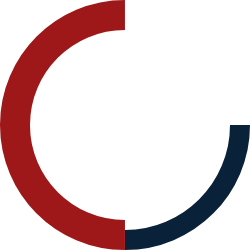
t = 0.00 s
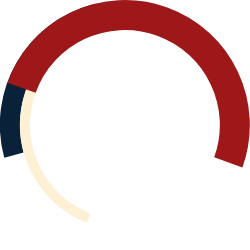
t = 0.32 s
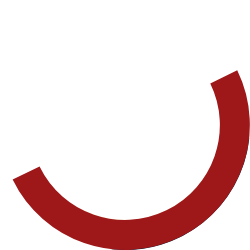
t = 0.67 s
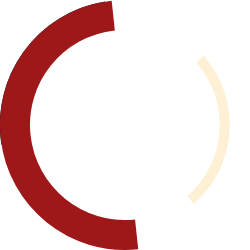
t = 0.99 s
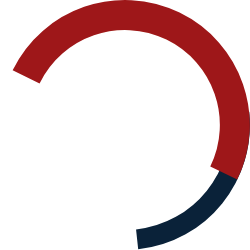
t = 1.33 s
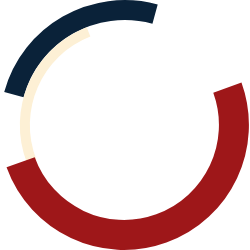
t = 1.67 s

The animated SVG that drew these frames (rendered in a browser with its animation timeline set to each time). Animation: 12 SMIL elements (animateTransform=12); one cycle of 2.00 s, repeats indefinitely.

<?xml version="1.0" encoding="utf-8"?><svg id="loadinganims" image-rendering="auto" baseProfile="basic" version="1.1" x="0px" y="0px" width="250" height="250" xmlns="http://www.w3.org/2000/svg" xmlns:xlink="http://www.w3.org/1999/xlink"><g id="Scene-1" overflow="visible"><g id="blued" transform="translate(124.95 125)"><animateTransform attributeName="transform" additive="replace" type="translate" repeatCount="indefinite" dur="2s" keyTimes="0;.01699;.017;.03299;.033;.04999;.05;.06699;.067;.08299;.083;.09999;.1;.11699;.117;.13299;.133;.14999;.15;.16699;.167;.18299;.183;.19999;.2;.21699;.217;.23299;.233;.24999;.25;.26699;.267;.28299;.283;.29999;.3;.31699;.317;.33299;.333;.34999;.35;.36699;.367;.38299;.383;.39999;.4;.41699;.417;.43299;.433;.44999;.45;.46699;.467;.48299;.483;.49999;.5;.51699;.517;.53299;.533;.54999;.55;.56699;.567;.58299;.583;.59999;.6;.61699;.617;.63299;.633;.64999;.65;.66699;.667;.68299;.683;.69999;.7;.71699;.717;.73299;.733;.74999;.75;.76699;.767;.78299;.783;.79999;.8;.81699;.817;.83299;.833;.84999;.85;.86699;.867;.88299;.883;.89999;.9;.91699;.917;.93299;.933;.94999;.95;.96699;.967;.98299;.983;1" values="124.95,125;124.95,125;124.997,125.016;124.997,125.016;124.98,125.06;124.98,125.06;124.888,125.07;124.888,125.07;124.941,125.079;124.941,125.079;124.899,125.001;124.899,125.001;124.93,125.064;124.93,125.064;124.987,125.082;124.987,125.082;124.961,124.936;124.961,124.936;124.961,124.935;124.961,124.935;124.942,125.055;124.942,125.055;124.957,125.029;124.957,125.029;124.907,124.97;124.907,124.97;125.045,125.008;125.045,125.008;125.01,124.987;125.01,124.987;124.992,125.004;124.992,125.004;124.977,125.015;124.977,125.015;124.9,124.95;124.9,124.95;124.95,125;124.95,125;125.02,125.087;125.02,125.087;124.984,125.104;124.984,125.104;124.97,125.087;124.97,125.087;124.919,125.057;124.919,125.057;125.036,125.039;125.036,125.039;124.927,125.088;124.927,125.088;124.893,125.006;124.893,125.006;124.968,125.038;124.968,125.038;124.956,125.034;124.956,125.034;124.963,125.01;124.963,125.01;124.915,124.991;124.915,124.991;124.933,125.014;124.933,125.014;124.937,125.058;124.937,125.058;125.054,125.007;125.054,125.007;124.922,124.995;124.922,124.995;124.956,124.943;124.956,124.943;125.038,124.977;125.038,124.977;125.037,124.998;125.037,124.998;125.004,125.04;125.004,125.04;125.057,125.066;125.057,125.066;125.005,125.039;125.005,125.039;124,125.01;124,125.01;125.036,125.051;125.036,125.051;124.928,125.058;124.928,125.058;124.965,125.027;124.965,125.027;124.954,125.042;124.954,125.042;124.877,125.097;124.877,125.097;124.916,125.069;124.916,125.069;124.914,124.977;124.914,124.977;124.979,125.007;124.979,125.007;125.005,124.992;125.005,124.992;124.968,125.086;124.968,125.086;124.997,125.024;124.997,125.024;125.001,124.998;125.001,124.998;125.014,124.93;125.014,124.93;124.951,124.949;124.951,124.949;125.031,124.977;125.031,124.977;124.991,124.979;124.991,124.979;125.039,125.07;125.039,125.07;125.013,125.032;125.013,125.032;124.95,125;124.95,125" calcMode="discrete"/><animateTransform attributeName="transform" additive="sum" type="rotate" repeatCount="indefinite" dur="2s" keyTimes="0;.01699;.017;.03299;.033;.04999;.05;.06699;.067;.08299;.083;.09999;.1;.11699;.117;.13299;.133;.14999;.15;.16699;.167;.18299;.183;.19999;.2;.21699;.217;.23299;.233;.24999;.25;.26699;.267;.28299;.283;.29999;.3;.31699;.317;.33299;.333;.34999;.35;.36699;.367;.38299;.383;.39999;.4;.41699;.417;.43299;.433;.44999;.45;.46699;.467;.48299;.483;.49999;.5;.51699;.517;.53299;.533;.54999;.55;.56699;.567;.58299;.583;.59999;.6;.61699;.617;.63299;.633;.64999;.65;.66699;.667;.68299;.683;.69999;.7;.71699;.717;.73299;.733;.74999;.75;.76699;.767;.78299;.783;.79999;.8;.81699;.817;.83299;.833;.84999;.85;.86699;.867;.88299;.883;.89999;.9;.91699;.917;.93299;.933;.94999;.95;.96699;.967;.98299;.983;1" values="0,0,0;0,0,0;18.305,0,0;18.305,0,0;36.61,0,0;36.61,0,0;54.915,0,0;54.915,0,0;73.22,0,0;73.22,0,0;91.525,0,0;91.525,0,0;109.831,0,0;109.831,0,0;128.136,0,0;128.136,0,0;146.441,0,0;146.441,0,0;164.746,0,0;164.746,0,0;-176.95,0,0;-176.95,0,0;-158.645,0,0;-158.645,0,0;-140.339,0,0;-140.339,0,0;-122.034,0,0;-122.034,0,0;-103.729,0,0;-103.729,0,0;-85.424,0,0;-85.424,0,0;-67.12,0,0;-67.12,0,0;-48.814,0,0;-48.814,0,0;-30.509,0,0;-30.509,0,0;-12.203,0,0;-12.203,0,0;6.102,0,0;6.102,0,0;24.407,0,0;24.407,0,0;42.711,0,0;42.711,0,0;61.018,0,0;61.018,0,0;79.322,0,0;79.322,0,0;97.627,0,0;97.627,0,0;115.932,0,0;115.932,0,0;134.237,0,0;134.237,0,0;152.543,0,0;152.543,0,0;170.847,0,0;170.847,0,0;-170.847,0,0;-170.847,0,0;-152.543,0,0;-152.543,0,0;-134.237,0,0;-134.237,0,0;-115.932,0,0;-115.932,0,0;-97.627,0,0;-97.627,0,0;-79.322,0,0;-79.322,0,0;-61.018,0,0;-61.018,0,0;-42.711,0,0;-42.711,0,0;-24.407,0,0;-24.407,0,0;-6.102,0,0;-6.102,0,0;12.203,0,0;12.203,0,0;30.509,0,0;30.509,0,0;48.814,0,0;48.814,0,0;67.12,0,0;67.12,0,0;85.424,0,0;85.424,0,0;103.729,0,0;103.729,0,0;122.034,0,0;122.034,0,0;140.339,0,0;140.339,0,0;158.645,0,0;158.645,0,0;176.95,0,0;176.95,0,0;-164.746,0,0;-164.746,0,0;-146.441,0,0;-146.441,0,0;-128.136,0,0;-128.136,0,0;-109.831,0,0;-109.831,0,0;-91.525,0,0;-91.525,0,0;-73.22,0,0;-73.22,0,0;-54.915,0,0;-54.915,0,0;-36.61,0,0;-36.61,0,0;-18.305,0,0;-18.305,0,0;0,0,0;0,0,0" calcMode="discrete"/><animateTransform attributeName="transform" additive="sum" type="scale" repeatCount="indefinite" dur="2s" keyTimes="0;.01699;.017;.03299;.033;.06699;.067;.08299;.083;.09999;.1;.11699;.117;.14999;.15;.16699;.167;.18299;.183;.19999;.2;.23299;.233;.24999;.25;.26699;.267;.28299;.283;.29999;.3;.33299;.333;.34999;.35;.36699;.367;.38299;.383;.41699;.417;.43299;.433;.44999;.45;.46699;.467;.53299;.533;.54999;.55;.56699;.567;.58299;.583;.61699;.617;.63299;.633;.64999;.65;.66699;.667;.69999;.7;.71699;.717;.73299;.733;.74999;.75;.76699;.767;.79999;.8;.81699;.817;.83299;.833;.84999;.85;.88299;.883;.89999;.9;.91699;.917;.93299;.933;.96699;.967;.98299;.983;1" values="1,1;1,1;1,.999;1,.999;.998,.998;.998,.998;1,.999;1,.999;1,1;1,1;1,.999;1,.999;.998,.998;.998,.998;1,.999;1,.999;1,1;1,1;1,.999;1,.999;.998,.998;.998,.998;1,.999;1,.999;1,1;1,1;1,.999;1,.999;.998,.998;.998,.998;1,.999;1,.999;1,1;1,1;1,.999;1,.999;.998,.998;.998,.998;1,.999;1,.999;1,1;1,1;1,.999;1,.999;.998,.998;.998,.998;1,.999;1,.999;.998,.998;.998,.998;1,.999;1,.999;1,1;1,1;1,.999;1,.999;.998,.998;.998,.998;1,.999;1,.999;1,1;1,1;1,.999;1,.999;.998,.998;.998,.998;1,.999;1,.999;1,1;1,1;1,.999;1,.999;.998,.998;.998,.998;1,.999;1,.999;1,1;1,1;1,.999;1,.999;.998,.998;.998,.998;1,.999;1,.999;1,1;1,1;1,.999;1,.999;.998,.998;.998,.998;1,.999;1,.999;1,1;1,1" calcMode="discrete"/><animateTransform attributeName="transform" additive="sum" type="translate" repeatCount="indefinite" dur="2s" keyTimes="0;.01699;.017;.03299;.033;.04999;.05;.06699;.067;.08299;.083;.11699;.117;.13299;.133;.14999;.15;.16699;.167;.18299;.183;.19999;.2;.21699;.217;.23299;.233;.24999;.25;.26699;.267;.28299;.283;.31699;.317;.33299;.333;.34999;.35;.36699;.367;.38299;.383;.39999;.4;.41699;.417;.43299;.433;.44999;.45;.46699;.467;.48299;.483;.49999;.5;.51699;.517;.53299;.533;.54999;.55;.56699;.567;.58299;.583;.59999;.6;.61699;.617;.63299;.633;.64999;.65;.66699;.667;.68299;.683;.69999;.7;.71699;.717;.73299;.733;.74999;.75;.76699;.767;.78299;.783;.79999;.8;.81699;.817;.84999;.85;.86699;.867;.88299;.883;.91699;.917;.93299;.933;.94999;.95;.96699;.967;.98299;.983;1" values="0,0;0,0;-.05,0;-.05,0;-.1,0;-.1,0;-.05,-.05;-.05,-.05;-.15,.05;-.15,.05;-.05,.05;-.05,.05;-.05,.15;-.05,.15;.1,.05;.1,.05;.05,.05;.05,.05;.1,.15;.1,.15;.1,.1;.1,.1;.05,.05;.05,.05;.1,-.05;.1,-.05;.05,-.05;.05,-.05;.1,-.05;.1,-.05;.05,-.05;.05,-.05;0,0;0,0;-.05,-.1;-.05,-.1;-.05,-.15;-.05,-.15;-.1,-.05;-.1,-.05;-.05,-.1;-.05,-.1;-.1,.1;-.1,.1;-.15,.05;-.15,.05;-.05,.05;-.05,.05;-.05,.1;-.05,.1;.05,.1;.05,.1;.05,.15;.05,.15;.05,.1;.05,.1;.1,.1;.1,.1;.15,.1;.15,.1;.15,0;.15,0;.05,0;.05,0;.05,-.05;.05,-.05;.05,-.15;.05,-.15;0,-.1;0,-.1;-.05,-.1;-.05,-.1;-.05,-.15;-.05,-.15;-.1,-.05;-.1,-.05;-.05,0;-.05,0;-.1,0;-.1,0;-.1,-.05;-.1,-.05;-.05,.05;-.05,.05;-.05,.1;-.05,.1;-.1,0;-.1,0;-.05,.05;-.05,.05;0,.1;0,.1;.1,.1;.1,.1;.15,.1;.15,.1;.15,.05;.15,.05;.1,-.05;.1,-.05;.05,-.05;.05,-.05;.05,-.1;.05,-.1;0,-.05;0,-.05;0,-.15;0,-.15;-.05,-.05;-.05,-.05;0,0;0,0" calcMode="discrete"/><path id="Layer3_0_1_STROKES" stroke="#0A2239" stroke-width="20" stroke-linejoin="miter" stroke-linecap="butt" stroke-miterlimit="10" fill="none" d="M0 115Q23.4 115 44.8 105.95 65.45 97.25 81.35 81.3 97.3 65.4 106 44.75 115.05 23.4 115.05 0"/></g><g id="whited" transform="matrix(-1 0 0 -1 124.95 125)"><animateTransform attributeName="transform" additive="replace" type="translate" repeatCount="indefinite" dur="2s" keyTimes="0;.01699;.017;.03299;.033;.04999;.05;.06699;.067;.08299;.083;.09999;.1;.11699;.117;.13299;.133;.14999;.15;.16699;.167;.18299;.183;.19999;.2;.21699;.217;.23299;.233;.24999;.25;.26699;.267;.28299;.283;.29999;.3;.31699;.317;.33299;.333;.34999;.35;.36699;.367;.38299;.383;.39999;.4;.41699;.417;.43299;.433;.44999;.45;.46699;.467;.48299;.483;.49999;.5;.51699;.517;.53299;.533;.54999;.55;.56699;.567;.58299;.583;.59999;.6;.61699;.617;.63299;.633;.64999;.65;.66699;.667;.68299;.683;.69999;.7;.71699;.717;.73299;.733;.74999;.75;.76699;.767;.78299;.783;.79999;.8;.81699;.817;.83299;.833;.84999;.85;.86699;.867;.88299;.883;.89999;.9;.91699;.917;.93299;.933;.94999;.95;.96699;.967;.98299;.983;1" values="124.95,125;124.95,125;125.006,124.986;125.006,124.986;125.038,125.081;125.038,125.081;124.996,124.981;124.996,124.981;124.95,125;124.95,125;125.009,124.978;125.009,124.978;124.972,125.02;124.972,125.02;125.02,125.039;125.02,125.039;125.037,124.998;125.037,124.998;124.96,125.011;124.96,125.011;125.047,124.973;125.047,124.973;125.039,125.01;125.039,125.01;124.951,124.949;124.951,124.949;125.007,124.934;125.007,124.934;125.01,124.969;125.01,124.969;125.037,124.97;125.037,124.97;125.045,125.008;125.045,125.008;125.041,124.913;125.041,124.913;124.973,124.968;124.973,124.968;124.871,124.991;124.871,124.991;124.937,125.058;124.937,125.058;124.897,124.967;124.897,124.967;124.938,125.009;124.938,125.009;124.942,125.004;124.942,125.004;125.005,124.992;125.005,124.992;124.917,124.989;124.917,124.989;124.916,124.997;124.916,124.997;124.938,125.018;124.938,125.018;124.961,124.936;124.961,124.936;124.966,124.975;124.966,124.975;124.925,125.066;124.925,125.066;124.956,125.047;124.956,125.047;124.968,125.038;124.968,125.038;124.932,125.063;124.932,125.063;124.881,125.057;124.881,125.057;124.945,125.055;124.945,125.055;124.954,125.042;124.954,125.042;124.959,125.038;124.959,125.038;124.934,125.094;124.934,125.094;124.985,124.993;124.985,124.993;124.888,125.07;124.888,125.07;124.954,125.04;124.954,125.04;124.913,125.091;124.913,125.091;124.923,125.042;124.923,125.042;124.97,125.087;124.97,125.087;125.015,125.089;125.015,125.089;124.941,125.007;124.941,125.007;124.947,125.051;124.947,125.051;125.005,125.039;125.005,125.039;125.022,125.085;125.022,125.085;125.011,125.01;125.011,125.01;125.018,125.02;125.018,125.02;125.039,125.07;125.039,125.07;125.018,125.092;125.018,125.092;124.998,125.001;124.998,125.001;125.018,124.932;125.018,124.932;124.977,125.015;124.977,125.015;124.97,125.073;124.97,125.073;124.986,125.012;124.986,125.012;125,125;125,125" calcMode="discrete"/><animateTransform attributeName="transform" additive="sum" type="rotate" repeatCount="indefinite" dur="2s" keyTimes="0;.01699;.017;.03299;.033;.04999;.05;.06699;.067;.08299;.083;.09999;.1;.11699;.117;.13299;.133;.14999;.15;.16699;.167;.18299;.183;.19999;.2;.21699;.217;.23299;.233;.24999;.25;.26699;.267;.28299;.283;.29999;.3;.31699;.317;.33299;.333;.34999;.35;.36699;.367;.38299;.383;.39999;.4;.41699;.417;.43299;.433;.44999;.45;.46699;.467;.48299;.483;.49999;.5;.51699;.517;.53299;.533;.54999;.55;.56699;.567;.58299;.583;.59999;.6;.61699;.617;.63299;.633;.64999;.65;.66699;.667;.68299;.683;.69999;.7;.71699;.717;.73299;.733;.74999;.75;.76699;.767;.78299;.783;.79999;.8;.81699;.817;.83299;.833;.84999;.85;.86699;.867;.88299;.883;.89999;.9;.91699;.917;.93299;.933;.94999;.95;.96699;.967;.98299;.983;1" values="180,0,0;180,0,0;172.373,0,0;172.373,0,0;164.746,0,0;164.746,0,0;157.12,0,0;157.12,0,0;149.491,0,0;149.491,0,0;141.864,0,0;141.864,0,0;134.237,0,0;134.237,0,0;126.61,0,0;126.61,0,0;118.982,0,0;118.982,0,0;111.355,0,0;111.355,0,0;103.729,0,0;103.729,0,0;96.102,0,0;96.102,0,0;88.475,0,0;88.475,0,0;80.847,0,0;80.847,0,0;73.22,0,0;73.22,0,0;65.593,0,0;65.593,0,0;57.966,0,0;57.966,0,0;50.339,0,0;50.339,0,0;42.711,0,0;42.711,0,0;35.085,0,0;35.085,0,0;27.457,0,0;27.457,0,0;19.831,0,0;19.831,0,0;12.203,0,0;12.203,0,0;4.576,0,0;4.576,0,0;-3.05,0,0;-3.05,0,0;-10.678,0,0;-10.678,0,0;-18.305,0,0;-18.305,0,0;-25.932,0,0;-25.932,0,0;-33.559,0,0;-33.559,0,0;-41.186,0,0;-41.186,0,0;-48.814,0,0;-48.814,0,0;-56.441,0,0;-56.441,0,0;-64.068,0,0;-64.068,0,0;-71.695,0,0;-71.695,0,0;-79.322,0,0;-79.322,0,0;-86.95,0,0;-86.95,0,0;-94.576,0,0;-94.576,0,0;-102.203,0,0;-102.203,0,0;-109.831,0,0;-109.831,0,0;-117.457,0,0;-117.457,0,0;-125.085,0,0;-125.085,0,0;-132.711,0,0;-132.711,0,0;-140.339,0,0;-140.339,0,0;-147.966,0,0;-147.966,0,0;-155.593,0,0;-155.593,0,0;-163.22,0,0;-163.22,0,0;-170.847,0,0;-170.847,0,0;-178.475,0,0;-178.475,0,0;173.898,0,0;173.898,0,0;166.271,0,0;166.271,0,0;158.645,0,0;158.645,0,0;151.017,0,0;151.017,0,0;143.39,0,0;143.39,0,0;135.763,0,0;135.763,0,0;128.136,0,0;128.136,0,0;120.509,0,0;120.509,0,0;112.88,0,0;112.88,0,0;105.254,0,0;105.254,0,0;97.627,0,0;97.627,0,0;90,0,0;90,0,0" calcMode="discrete"/><animateTransform attributeName="transform" additive="sum" type="scale" repeatCount="indefinite" dur="2s" keyTimes="0;.03299;.033;.08299;.083;.13299;.133;.18299;.183;.21699;.217;.26699;.267;.33299;.333;.38299;.383;.41699;.417;.46699;.467;.53299;.533;.58299;.583;.61699;.617;.66699;.667;.73299;.733;.78299;.783;.81699;.817;.86699;.867;.91699;.917;.96699;.967;1" values="1,1;1,1;1,.999;1,.999;.998,.998;.998,.998;1,.999;1,.999;1,1;1,1;1,.999;1,.999;.998,.998;.998,.998;1,.999;1,.999;1,1;1,1;1,.999;1,.999;.998,.998;.998,.998;1,.999;1,.999;1,1;1,1;1,.999;1,.999;.998,.998;.998,.998;1,.999;1,.999;1,1;1,1;1,.999;1,.999;.998,.998;.998,.998;1,.999;1,.999;1,1;1,1" calcMode="discrete"/><animateTransform attributeName="transform" additive="sum" type="translate" repeatCount="indefinite" dur="2s" keyTimes="0;.01699;.017;.03299;.033;.04999;.05;.06699;.067;.08299;.083;.09999;.1;.11699;.117;.13299;.133;.14999;.15;.16699;.167;.18299;.183;.19999;.2;.21699;.217;.24999;.25;.28299;.283;.29999;.3;.31699;.317;.33299;.333;.34999;.35;.36699;.367;.38299;.383;.39999;.4;.41699;.417;.43299;.433;.44999;.45;.46699;.467;.48299;.483;.51699;.517;.54999;.55;.56699;.567;.58299;.583;.59999;.6;.61699;.617;.63299;.633;.64999;.65;.66699;.667;.68299;.683;.69999;.7;.71699;.717;.73299;.733;.74999;.75;.76699;.767;.78299;.783;.79999;.8;.81699;.817;.83299;.833;.84999;.85;.86699;.867;.88299;.883;.89999;.9;.91699;.917;.93299;.933;.94999;.95;.98299;.983;1" values="0,0;0,0;.1,.05;.1,.05;.05,.15;.05,.15;.05,0;.05,0;0,0;0,0;.1,.05;.1,.05;0,.1;0,.1;0,.15;0,.15;0,.1;0,.1;-.1,.05;-.1,.05;0,.1;0,.1;-.1,.1;-.1,.1;-.05,.05;-.05,.05;-.05,.1;-.05,.1;-.1,.05;-.1,.05;-.1,.1;-.1,.1;-.1,0;-.1,0;0,-.05;0,-.05;-.15,-.1;-.15,-.1;-.05,0;-.05,0;-.05,-.05;-.05,-.05;-.05,-.1;-.05,-.1;-.15,-.1;-.15,-.1;-.05,-.1;-.05,-.1;0,-.05;0,-.05;-.05,-.1;-.05,-.1;-.1,-.05;-.1,-.05;0,-.1;0,-.1;.05,-.1;.05,-.1;.05,-.05;.05,-.05;.1,-.05;.1,-.05;.1,-.1;.1,-.1;.05,-.1;.05,-.1;.05,-.05;.05,-.05;.1,0;.1,0;.1,-.1;.1,-.1;.05,.05;.05,.05;.1,-.05;.1,-.05;.1,.1;.1,.1;0,.05;0,.05;.1,.05;.1,.05;.15,.1;.15,.1;.05,.05;.05,.05;.05,.1;.05,.1;.1,.05;.1,.05;.05,.1;.05,.1;.1,.05;.1,.05;.05,.05;.05,.05;0,.15;0,.15;-.05,.15;-.05,.15;-.05,.1;-.05,.1;.05,.05;.05,.05;-.05,.05;-.05,.05;-.1,.1;-.1,.1;-.05,.05;-.05,.05" calcMode="discrete"/><path id="Layer2_0_1_STROKES" stroke="#FDF0D5" stroke-width="10" stroke-linejoin="miter" stroke-linecap="butt" stroke-miterlimit="10" fill="none" d="M0 100Q20.35 100 38.95 92.15 56.9 84.55 70.75 70.7 84.6 56.85 92.2 38.9 100.05 20.35 100.05 0"/></g><g id="redd" transform="translate(15 15)"><animateTransform attributeName="transform" additive="replace" type="translate" repeatCount="indefinite" dur="2s" keyTimes="0;.01699;.017;.03299;.033;.04999;.05;.06699;.067;.08299;.083;.09999;.1;.11699;.117;.13299;.133;.14999;.15;.16699;.167;.18299;.183;.19999;.2;.21699;.217;.23299;.233;.24999;.25;.26699;.267;.28299;.283;.29999;.3;.31699;.317;.33299;.333;.34999;.35;.36699;.367;.38299;.383;.39999;.4;.41699;.417;.43299;.433;.44999;.45;.46699;.467;.48299;.483;.49999;.5;.51699;.517;.53299;.533;.54999;.55;.56699;.567;.58299;.583;.59999;.6;.61699;.617;.63299;.633;.64999;.65;.66699;.667;.68299;.683;.69999;.7;.71699;.717;.73299;.733;.74999;.75;.76699;.767;.78299;.783;.79999;.8;.81699;.817;.83299;.833;.84999;.85;.86699;.867;.88299;.883;.89999;.9;.91699;.917;.93299;.933;.94999;.95;.96699;.967;.98299;.983;1" values="124.95,125;124.95,125;125.016,124.967;125.016,124.967;125.003,125.014;125.003,125.014;125.032,125.006;125.032,125.006;124.951,125.067;124.951,125.067;124.992,125.04;124.992,125.04;124.954,125.118;124.954,125.118;124.938,125.035;124.938,125.035;124.885,124.942;124.885,124.942;124.922,125.035;124.922,125.035;124.952,125.001;124.952,125.001;124.993,124.963;124.993,124.963;124.964,124.96;124.964,124.96;125.01,125.033;125.01,125.033;124.902,124.946;124.902,124.946;124.946,125.048;124.946,125.048;124.969,125.085;124.969,125.085;124.959,125.051;124.959,125.051;124.946,124.978;124.946,124.978;124.985,125.029;124.985,125.029;124.909,125.015;124.909,125.015;124.935,124.963;124.935,124.963;124.959,124.959;124.959,124.959;125.035,124.962;125.035,124.962;124.964,125.04;124.964,125.04;124.979,124.962;124.979,124.962;124.993,125.085;124.993,125.085;124.899,125.061;124.899,125.061;124.97,125.015;124.97,125.015;125.009,125.055;125.009,125.055;124.995,125.103;124.995,125.103;125.015,124.97;125.015,124.97;125.017,125.009;125.017,125.009;124.98,125.033;124.98,125.033;124.902,125.096;124.902,125.096;124.974,124.987;124.974,124.987;124.953,125.086;124.953,125.086;124.91,125.007;124.91,125.007;124.914,125.023;124.914,125.023;124.97,124.987;124.97,124.987;125.04,125.057;125.04,125.057;124.935,124.976;124.935,124.976;125,124.997;125,124.997;124.959,124.973;124.959,124.973;124.996,124.994;124.996,124.994;124.945,125.018;124.945,125.018;124.969,125.017;124.969,125.017;124.971,125.027;124.971,125.027;125.04,125.01;125.04,125.01;124.978,125.044;124.978,125.044;124,124.952;124,124.952;124.905,124.978;124.905,124.978;124.981,124.992;124.981,124.992;125.039,124;125.039,124;125.01,125.009;125.01,125.009;124.896,124.955;124.896,124.955;124.996,125.102;124.996,125.102;124.989,125.07;124.989,125.07;124.929,125.075;124.929,125.075;124.95,125;124.95,125" calcMode="discrete"/><animateTransform attributeName="transform" additive="sum" type="rotate" repeatCount="indefinite" dur="2s" keyTimes="0;.01699;.017;.03299;.033;.04999;.05;.06699;.067;.08299;.083;.09999;.1;.11699;.117;.13299;.133;.14999;.15;.16699;.167;.18299;.183;.19999;.2;.21699;.217;.23299;.233;.24999;.25;.26699;.267;.28299;.283;.29999;.3;.31699;.317;.33299;.333;.34999;.35;.36699;.367;.38299;.383;.39999;.4;.41699;.417;.43299;.433;.44999;.45;.46699;.467;.48299;.483;.49999;.5;.51699;.517;.53299;.533;.54999;.55;.56699;.567;.58299;.583;.59999;.6;.61699;.617;.63299;.633;.64999;.65;.66699;.667;.68299;.683;.69999;.7;.71699;.717;.73299;.733;.74999;.75;.76699;.767;.78299;.783;.79999;.8;.81699;.817;.83299;.833;.84999;.85;.86699;.867;.88299;.883;.89999;.9;.91699;.917;.93299;.933;.94999;.95;.96699;.967;.98299;.983;1" values="0,0,0;0,0,0;12.203,0,0;12.203,0,0;24.407,0,0;24.407,0,0;36.61,0,0;36.61,0,0;48.814,0,0;48.814,0,0;61.018,0,0;61.018,0,0;73.22,0,0;73.22,0,0;85.424,0,0;85.424,0,0;97.627,0,0;97.627,0,0;109.831,0,0;109.831,0,0;122.034,0,0;122.034,0,0;134.237,0,0;134.237,0,0;146.441,0,0;146.441,0,0;158.645,0,0;158.645,0,0;170.847,0,0;170.847,0,0;-176.95,0,0;-176.95,0,0;-164.746,0,0;-164.746,0,0;-152.543,0,0;-152.543,0,0;-140.339,0,0;-140.339,0,0;-128.136,0,0;-128.136,0,0;-115.932,0,0;-115.932,0,0;-103.729,0,0;-103.729,0,0;-91.525,0,0;-91.525,0,0;-79.322,0,0;-79.322,0,0;-67.12,0,0;-67.12,0,0;-54.915,0,0;-54.915,0,0;-42.711,0,0;-42.711,0,0;-30.509,0,0;-30.509,0,0;-18.305,0,0;-18.305,0,0;-6.102,0,0;-6.102,0,0;6.102,0,0;6.102,0,0;18.305,0,0;18.305,0,0;30.509,0,0;30.509,0,0;42.711,0,0;42.711,0,0;54.915,0,0;54.915,0,0;67.12,0,0;67.12,0,0;79.322,0,0;79.322,0,0;91.525,0,0;91.525,0,0;103.729,0,0;103.729,0,0;115.932,0,0;115.932,0,0;128.136,0,0;128.136,0,0;140.339,0,0;140.339,0,0;152.543,0,0;152.543,0,0;164.746,0,0;164.746,0,0;176.95,0,0;176.95,0,0;-170.847,0,0;-170.847,0,0;-158.645,0,0;-158.645,0,0;-146.441,0,0;-146.441,0,0;-134.237,0,0;-134.237,0,0;-122.034,0,0;-122.034,0,0;-109.831,0,0;-109.831,0,0;-97.627,0,0;-97.627,0,0;-85.424,0,0;-85.424,0,0;-73.22,0,0;-73.22,0,0;-61.018,0,0;-61.018,0,0;-48.814,0,0;-48.814,0,0;-36.61,0,0;-36.61,0,0;-24.407,0,0;-24.407,0,0;-12.203,0,0;-12.203,0,0;0,0,0;0,0,0" calcMode="discrete"/><animateTransform attributeName="transform" additive="sum" type="scale" repeatCount="indefinite" dur="2s" keyTimes="0;.01699;.017;.04999;.05;.08299;.083;.11699;.117;.14999;.15;.16699;.167;.21699;.217;.24999;.25;.26699;.267;.29999;.3;.33299;.333;.36699;.367;.38299;.383;.41699;.417;.44999;.45;.48299;.483;.51699;.517;.54999;.55;.58299;.583;.61699;.617;.63299;.633;.66699;.667;.69999;.7;.73299;.733;.74999;.75;.78299;.783;.83299;.833;.84999;.85;.88299;.883;.91699;.917;.94999;.95;.98299;.983;1" values="1,1;1,1;1,.999;1,.999;.998,.998;.998,.998;1,.999;1,.999;1,1;1,1;1,.999;1,.999;.998,.998;.998,.998;1,.999;1,.999;1,1;1,1;1,.999;1,.999;.998,.998;.998,.998;1,.999;1,.999;1,1;1,1;1,.999;1,.999;.998,.998;.998,.998;1,.999;1,.999;1,1;1,1;1,.999;1,.999;.998,.998;.998,.998;1,.999;1,.999;1,1;1,1;1,.999;1,.999;.998,.998;.998,.998;1,.999;1,.999;1,1;1,1;1,.999;1,.999;.998,.998;.998,.998;1,.999;1,.999;1,1;1,1;1,.999;1,.999;.998,.998;.998,.998;1,.999;1,.999;1,1;1,1" calcMode="discrete"/><animateTransform attributeName="transform" additive="sum" type="translate" repeatCount="indefinite" dur="2s" keyTimes="0;.01699;.017;.03299;.033;.04999;.05;.06699;.067;.09999;.1;.11699;.117;.13299;.133;.14999;.15;.16699;.167;.18299;.183;.19999;.2;.21699;.217;.23299;.233;.24999;.25;.26699;.267;.29999;.3;.33299;.333;.34999;.35;.36699;.367;.39999;.4;.41699;.417;.43299;.433;.44999;.45;.46699;.467;.48299;.483;.49999;.5;.51699;.517;.53299;.533;.54999;.55;.56699;.567;.58299;.583;.59999;.6;.61699;.617;.64999;.65;.66699;.667;.68299;.683;.69999;.7;.71699;.717;.73299;.733;.74999;.75;.79999;.8;.81699;.817;.83299;.833;.84999;.85;.86699;.867;.89999;.9;.91699;.917;.93299;.933;.94999;.95;.96699;.967;.98299;.983;1" values="-109.95,-110;-109.95,-110;-110,-109.85;-110,-109.85;-110,-109.9;-110,-109.9;-110.05,-109.85;-110.05,-109.85;-110,-109.95;-110,-109.95;-110.05,-109.95;-110.05,-109.95;-110,-109.9;-110,-109.9;-109.95,-109.95;-109.95,-109.95;-109.95,-110;-109.95,-110;-109.9,-109.9;-109.9,-109.9;-109.85,-109.9;-109.85,-109.9;-109.9,-109.95;-109.9,-109.95;-109.85,-109.85;-109.85,-109.85;-109.95,-109.95;-109.95,-109.95;-109.85,-109.9;-109.85,-109.9;-109.8,-109.9;-109.8,-109.9;-109.85,-110;-109.85,-110;-109.9,-109.95;-109.9,-109.95;-109.9,-110;-109.9,-110;-109.9,-110.05;-109.9,-110.05;-109.85,-109.95;-109.85,-109.95;-109.9,-110.05;-109.9,-110.05;-109.85,-110.05;-109.85,-110.05;-109.8,-110;-109.8,-110;-109.85,-110;-109.85,-110;-110,-110.1;-110,-110.1;-110.05,-110.1;-110.05,-110.1;-110,-109.85;-110,-109.85;-109.95,-109.9;-109.95,-109.9;-110,-109.95;-110,-109.95;-110,-110;-110,-110;-109.9,-109.9;-109.9,-109.9;-110,-109.9;-110,-109.9;-110,-109.95;-110,-109.95;-109.95,-109.95;-109.95,-109.95;-109.9,-109.85;-109.9,-109.85;-109.95,-109.9;-109.95,-109.9;-109.85,-109.9;-109.85,-109.9;-109.9,-109.9;-109.9,-109.9;-109.85,-109.9;-109.85,-109.9;-109.85,-109.95;-109.85,-109.95;-109.8,-110;-109.8,-110;-109.85,-109.9;-109.85,-109.9;-109.95,-110;-109.95,-110;-109.85,-110;-109.85,-110;-109.85,-110.05;-109.85,-110.05;-109.9,-110.05;-109.9,-110.05;-109.9,-109.95;-109.9,-109.95;-109.8,-110.1;-109.8,-110.1;-109.85,-110.05;-109.85,-110.05;-109.8,-110.05;-109.8,-110.05;-109.95,-110;-109.95,-110" calcMode="discrete"/><path id="Layer1_0_1_STROKES" stroke="#9E1719" stroke-width="30" stroke-linejoin="miter" stroke-linecap="butt" stroke-miterlimit="10" fill="none" d="M109.95 0Q87.55 0 67.15 8.65 47.4 17 32.2 32.2 17 47.4 8.65 67.15 0 87.6 0 110 0 132.4 8.65 152.8 17 172.55 32.2 187.8 47.4 203 67.15 211.35 87.55 220 109.95 220"/></g></g></svg>